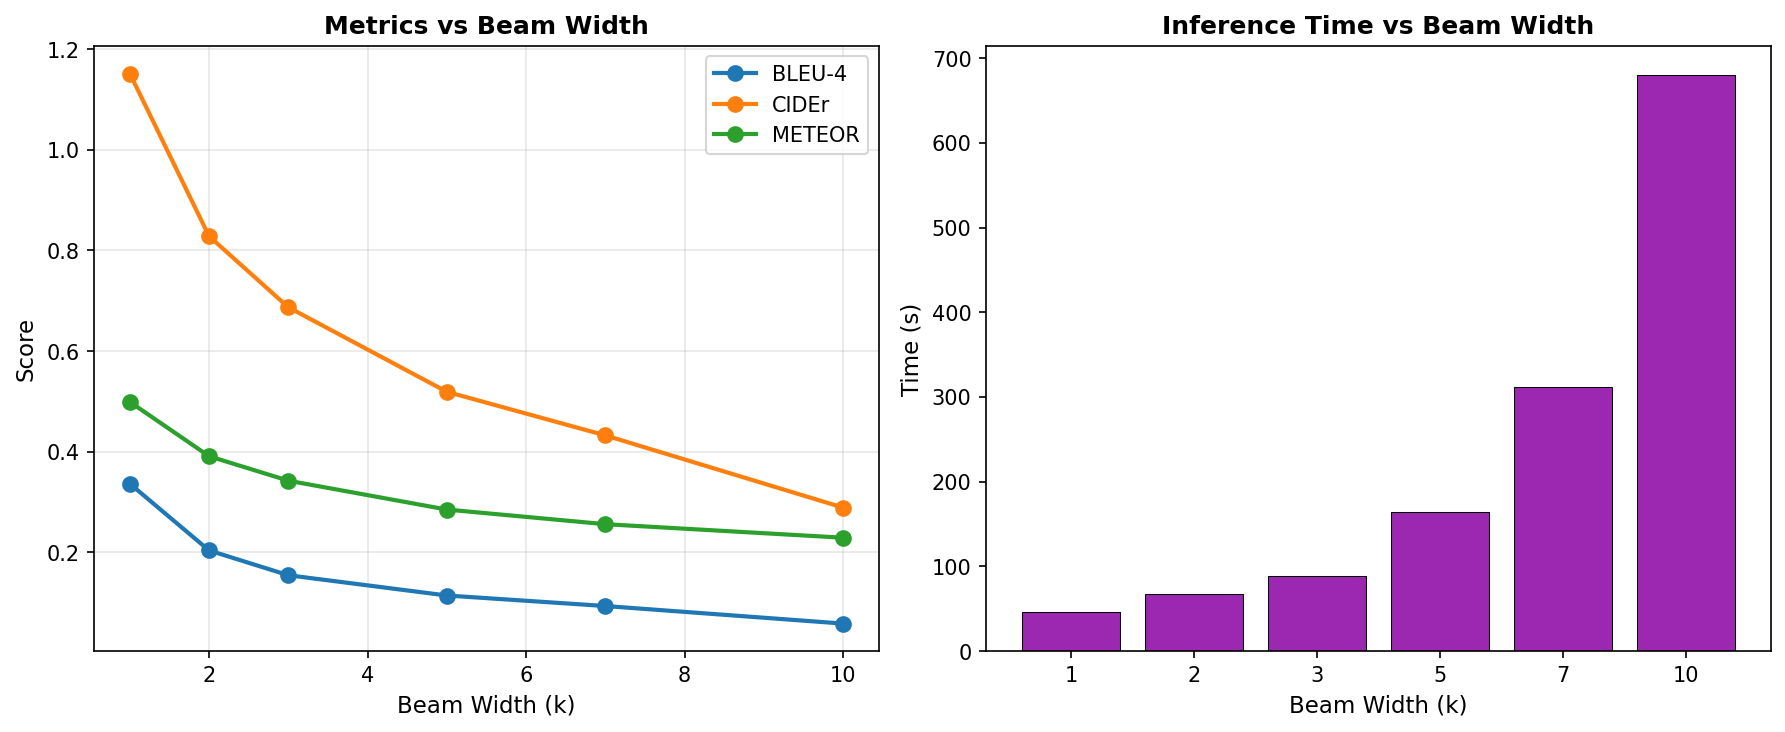

The data file committed next to this chart (first rows):
Beam Width, BLEU-1, BLEU-4, METEOR, CIDEr, ROUGE-L, Time (s)
1, 0.7502, 0.3366, 0.4991, 1.151, 0.5655, 46.0
2, 0.5726, 0.204, 0.3911, 0.8282, 0.5139, 67.1
3, 0.4632, 0.1547, 0.3425, 0.687, 0.4837, 89.0
5, 0.3783, 0.1144, 0.2852, 0.5191, 0.4382, 164.2
7, 0.3744, 0.0935, 0.2561, 0.4325, 0.3984, 311.8
10, 0.3146, 0.0587, 0.2293, 0.2891, 0.3382, 680.4
